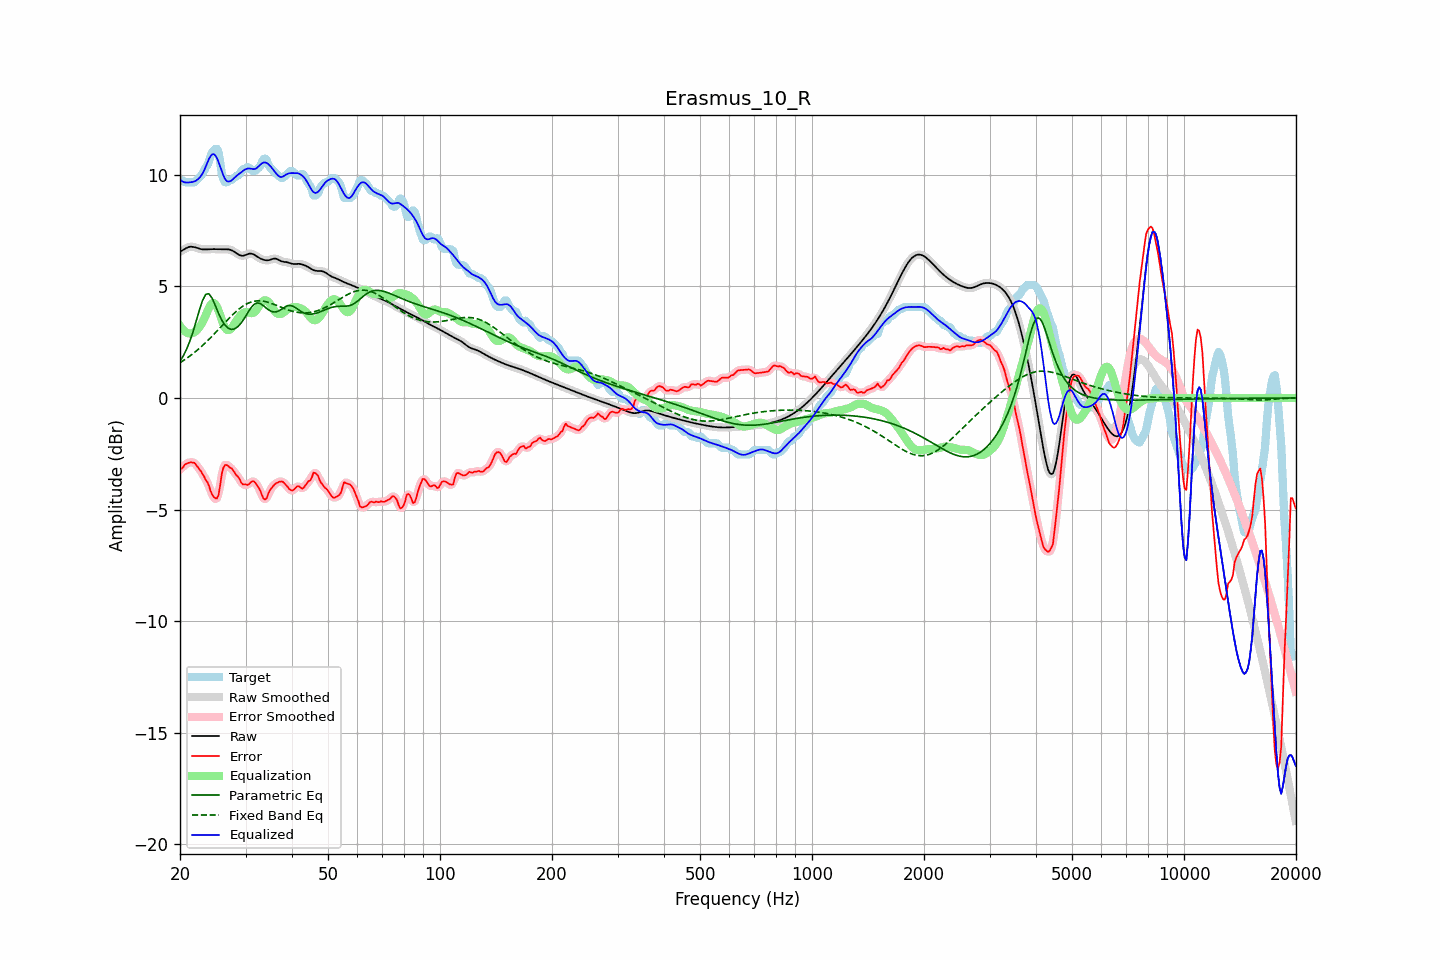

Source data for this figure (header and first rows):
frequency, raw, error, smoothed, error_smoothed, equalization, parametric_eq, fixed_band_eq, equalized_raw, equalized_smoothed, target
20.00, 6.56, -3.17, 6.56, -3.20, 3.24, 1.64, 1.58, 9.80, 9.80, 9.74
20.20, 6.60, -3.17, 6.60, -3.13, 3.14, 1.76, 1.62, 9.73, 9.74, 9.77
20.40, 6.64, -3.10, 6.64, -3.07, 3.05, 1.88, 1.67, 9.69, 9.69, 9.74
20.61, 6.68, -2.99, 6.68, -3.02, 2.98, 2.03, 1.72, 9.67, 9.67, 9.67
20.81, 6.72, -2.95, 6.72, -2.95, 2.94, 2.17, 1.77, 9.66, 9.66, 9.67
21.02, 6.75, -2.92, 6.75, -2.91, 2.90, 2.35, 1.82, 9.66, 9.66, 9.67
21.23, 6.78, -2.89, 6.77, -2.90, 2.89, 2.52, 1.87, 9.67, 9.66, 9.67
21.44, 6.78, -2.89, 6.78, -2.88, 2.89, 2.73, 1.93, 9.67, 9.67, 9.67
21.66, 6.77, -2.90, 6.78, -2.89, 2.91, 2.94, 1.98, 9.68, 9.69, 9.67
21.87, 6.76, -2.91, 6.76, -2.93, 2.95, 3.18, 2.04, 9.71, 9.71, 9.67
22.09, 6.74, -3.00, 6.74, -3.00, 3.01, 3.42, 2.10, 9.74, 9.74, 9.73
22.31, 6.71, -3.09, 6.72, -3.08, 3.08, 3.68, 2.16, 9.80, 9.80, 9.81
22.54, 6.69, -3.19, 6.69, -3.19, 3.17, 3.93, 2.22, 9.86, 9.86, 9.88
22.76, 6.67, -3.28, 6.67, -3.29, 3.27, 4.15, 2.29, 9.95, 9.95, 9.96
22.99, 6.66, -3.40, 6.66, -3.41, 3.40, 4.37, 2.35, 10.06, 10.06, 10.07
23.22, 6.66, -3.52, 6.66, -3.53, 3.54, 4.51, 2.42, 10.20, 10.20, 10.18
23.45, 6.66, -3.68, 6.66, -3.65, 3.71, 4.64, 2.49, 10.37, 10.37, 10.34
23.69, 6.66, -3.77, 6.66, -3.79, 3.89, 4.66, 2.56, 10.55, 10.55, 10.43
23.92, 6.67, -3.93, 6.67, -3.96, 4.04, 4.67, 2.63, 10.71, 10.71, 10.59
24.16, 6.67, -4.16, 6.67, -4.14, 4.17, 4.57, 2.70, 10.84, 10.84, 10.83
24.40, 6.67, -4.33, 6.67, -4.32, 4.25, 4.47, 2.77, 10.92, 10.92, 11.01
24.65, 6.67, -4.43, 6.67, -4.45, 4.26, 4.30, 2.85, 10.93, 10.93, 11.11
24.89, 6.67, -4.50, 6.67, -4.52, 4.20, 4.14, 2.92, 10.87, 10.87, 11.17
25.14, 6.67, -4.50, 6.67, -4.48, 4.08, 3.96, 3.00, 10.75, 10.75, 11.17
25.39, 6.66, -4.35, 6.67, -4.26, 3.91, 3.79, 3.07, 10.57, 10.57, 11.01
25.65, 6.66, -3.91, 6.66, -3.89, 3.71, 3.64, 3.15, 10.37, 10.37, 10.57
25.91, 6.66, -3.40, 6.66, -3.48, 3.50, 3.49, 3.23, 10.16, 10.16, 10.06
26.16, 6.66, -3.12, 6.66, -3.15, 3.31, 3.37, 3.30, 9.97, 9.97, 9.79
26.43, 6.67, -3.00, 6.67, -3.00, 3.15, 3.26, 3.38, 9.82, 9.82, 9.67
26.69, 6.66, -3.01, 6.67, -3.00, 3.06, 3.19, 3.46, 9.73, 9.73, 9.67
26.96, 6.66, -3.05, 6.66, -3.04, 3.04, 3.13, 3.53, 9.70, 9.70, 9.71
27.23, 6.65, -3.12, 6.65, -3.10, 3.06, 3.10, 3.61, 9.71, 9.71, 9.77
27.50, 6.62, -3.15, 6.62, -3.16, 3.13, 3.08, 3.68, 9.75, 9.75, 9.77
27.77, 6.59, -3.24, 6.59, -3.25, 3.22, 3.08, 3.75, 9.81, 9.81, 9.82
28.05, 6.54, -3.34, 6.54, -3.34, 3.34, 3.10, 3.82, 9.88, 9.88, 9.88
28.33, 6.49, -3.46, 6.49, -3.43, 3.45, 3.15, 3.88, 9.94, 9.94, 9.95
28.62, 6.45, -3.52, 6.45, -3.54, 3.56, 3.20, 3.94, 10.00, 10.00, 9.97
28.90, 6.41, -3.62, 6.41, -3.65, 3.65, 3.27, 4.00, 10.06, 10.06, 10.02
29.19, 6.38, -3.78, 6.38, -3.76, 3.74, 3.36, 4.06, 10.12, 10.12, 10.17
29.48, 6.37, -3.87, 6.38, -3.84, 3.80, 3.46, 4.11, 10.17, 10.17, 10.24
29.78, 6.39, -3.88, 6.39, -3.89, 3.83, 3.57, 4.16, 10.22, 10.22, 10.27
30.08, 6.41, -3.87, 6.42, -3.90, 3.84, 3.69, 4.20, 10.26, 10.26, 10.28
30.38, 6.45, -3.90, 6.44, -3.88, 3.84, 3.80, 4.24, 10.28, 10.28, 10.35
30.68, 6.47, -3.86, 6.47, -3.84, 3.82, 3.92, 4.27, 10.29, 10.29, 10.32
30.99, 6.47, -3.78, 6.47, -3.79, 3.80, 4.03, 4.30, 10.28, 10.28, 10.25
31.30, 6.46, -3.73, 6.46, -3.74, 3.80, 4.11, 4.32, 10.26, 10.26, 10.19
31.61, 6.43, -3.74, 6.43, -3.75, 3.83, 4.19, 4.33, 10.26, 10.25, 10.17
31.93, 6.38, -3.81, 6.38, -3.81, 3.89, 4.23, 4.34, 10.27, 10.28, 10.20
32.24, 6.33, -3.92, 6.34, -3.91, 3.99, 4.26, 4.35, 10.32, 10.32, 10.26
32.57, 6.29, -4.04, 6.29, -4.04, 4.10, 4.25, 4.35, 10.39, 10.39, 10.32
32.89, 6.25, -4.17, 6.25, -4.20, 4.21, 4.23, 4.35, 10.46, 10.46, 10.42
33.22, 6.22, -4.36, 6.22, -4.36, 4.30, 4.18, 4.35, 10.52, 10.52, 10.58
33.55, 6.19, -4.52, 6.19, -4.50, 4.36, 4.13, 4.34, 10.55, 10.55, 10.71
33.89, 6.18, -4.56, 6.18, -4.53, 4.38, 4.07, 4.32, 10.56, 10.56, 10.73
34.23, 6.17, -4.48, 6.17, -4.45, 4.36, 4.01, 4.30, 10.53, 10.53, 10.65
34.57, 6.17, -4.27, 6.18, -4.31, 4.30, 3.96, 4.28, 10.48, 10.48, 10.45
34.92, 6.19, -4.13, 6.20, -4.15, 4.21, 3.91, 4.26, 10.41, 10.41, 10.33
35.27, 6.22, -4.04, 6.22, -4.03, 4.11, 3.88, 4.23, 10.32, 10.33, 10.26
35.62, 6.24, -3.94, 6.24, -3.94, 3.99, 3.86, 4.21, 10.23, 10.23, 10.19
35.97, 6.25, -3.86, 6.25, -3.87, 3.89, 3.86, 4.18, 10.14, 10.13, 10.11
... 635 more rows
